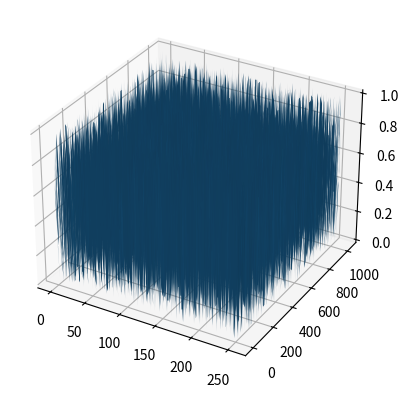

Source code (Python):
import numpy
import matplotlib.pyplot as plt
from mpl_toolkits.mplot3d import Axes3D

# Set up grid and test data
nx, ny = 256, 1024
x = range(nx)
y = range(ny)

data = numpy.random.random((nx, ny))

hf = plt.figure()
ha = hf.add_subplot(111, projection='3d')

X, Y = numpy.meshgrid(x, y)  # `plot_surface` expects `x` and `y` data to be 2D
#ha.plot_surface(X, Y, data)
ha.plot_surface(X.T, Y.T, data)

plt.show()